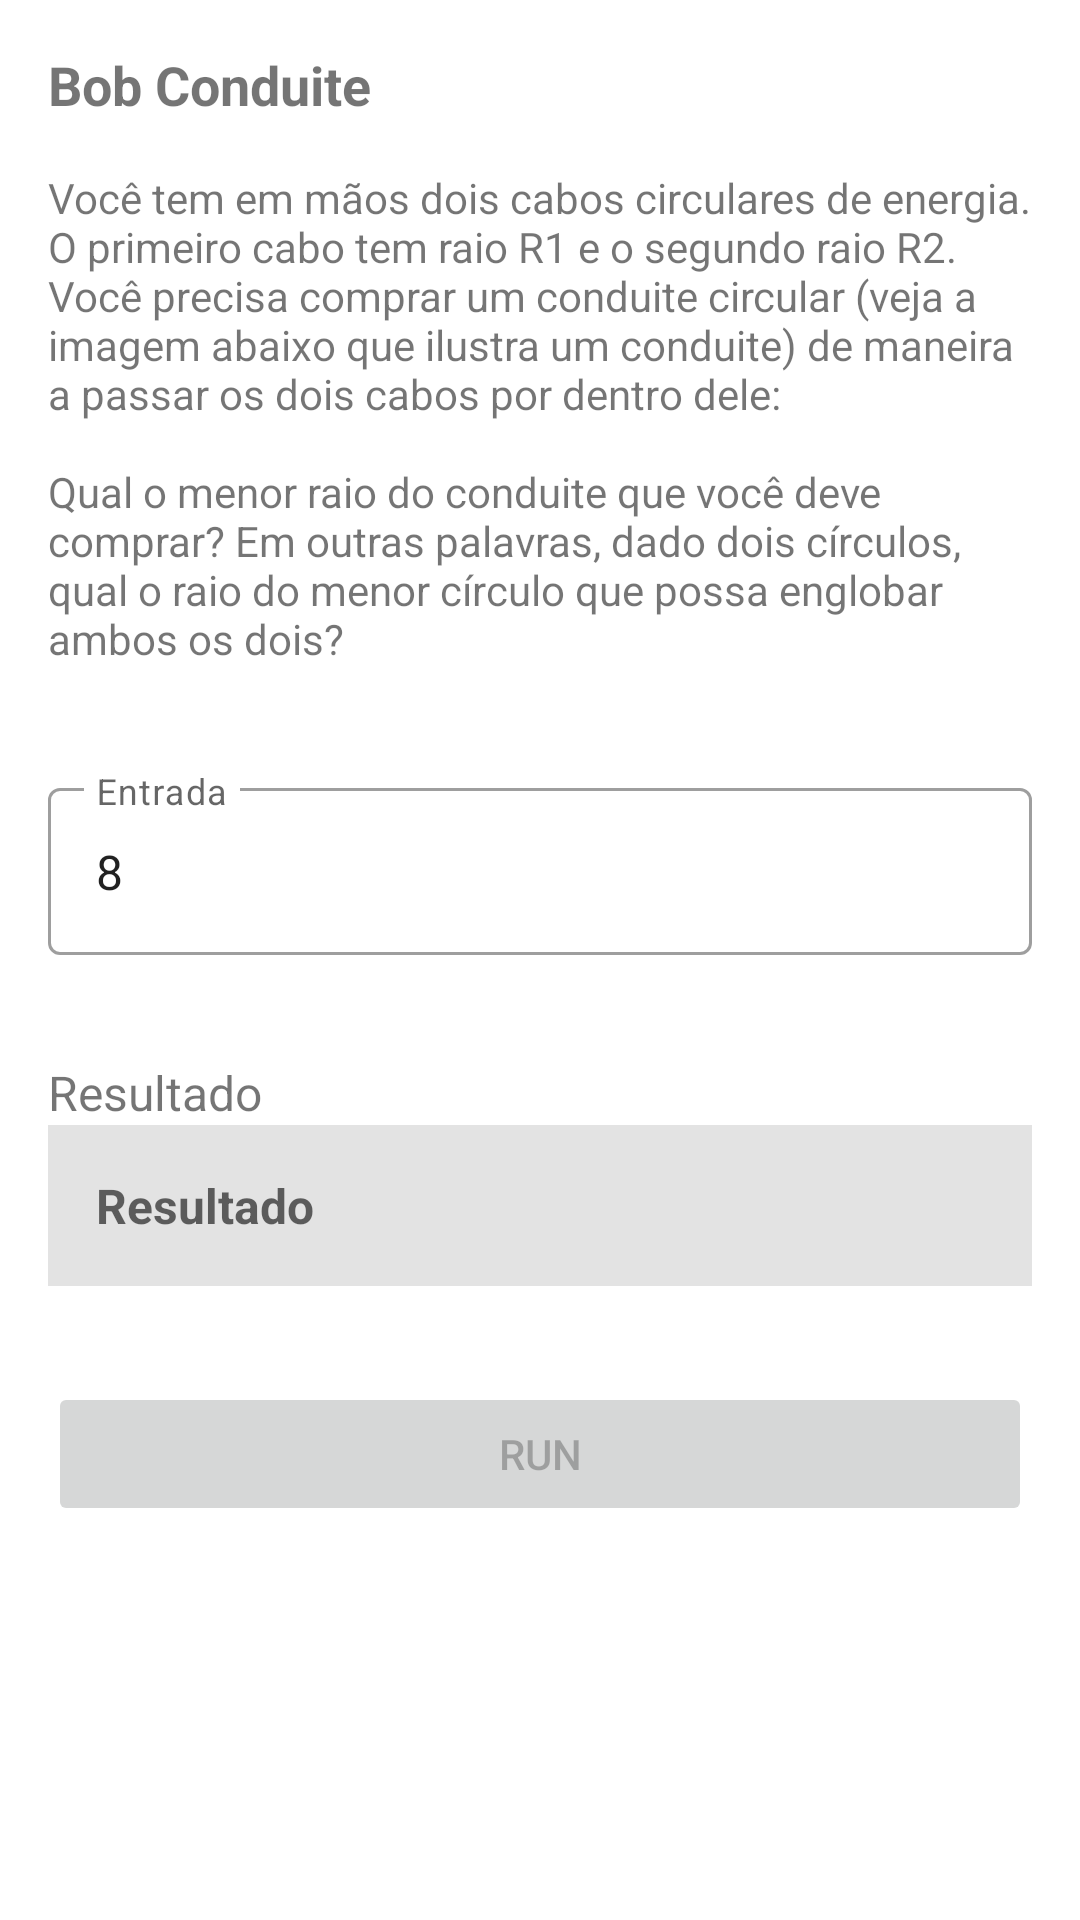

Layout XML and referenced resources for this Android screen:
<!-- AndroidManifest.xml: application theme Theme.BootcampEveris -->
<!-- res/layout/challenge11_fragment.xml -->
<?xml version="1.0" encoding="utf-8"?>
<androidx.core.widget.NestedScrollView xmlns:android="http://schemas.android.com/apk/res/android"
    xmlns:app="http://schemas.android.com/apk/res-auto"
    xmlns:tools="http://schemas.android.com/tools"
    android:layout_width="match_parent"
    android:layout_height="match_parent"
    tools:context=".ui.challenge11.Challenge11Fragment">

    <androidx.constraintlayout.widget.ConstraintLayout
        android:layout_width="match_parent"
        android:layout_height="wrap_content"
        android:padding="16dp">

        <TextView
            android:id="@+id/text_title"
            android:layout_width="wrap_content"
            android:layout_height="wrap_content"
            android:text="@string/text_title_name_challenge11"
            android:textSize="18sp"
            android:textStyle="bold"
            app:layout_constraintStart_toStartOf="parent"
            app:layout_constraintTop_toTopOf="parent" />

        <TextView
            android:id="@+id/text_description"
            android:layout_width="0dp"
            android:layout_height="wrap_content"
            android:layout_marginTop="16dp"
            android:text="@string/text_description_challenge11"
            app:layout_constraintEnd_toEndOf="parent"
            app:layout_constraintStart_toStartOf="parent"
            app:layout_constraintTop_toBottomOf="@+id/text_title" />

        <TextView
            android:id="@+id/text_input_title"
            android:layout_width="0dp"
            android:layout_height="wrap_content"
            android:layout_marginTop="16dp"
            android:textStyle="bold"
            app:layout_constraintEnd_toEndOf="parent"
            app:layout_constraintStart_toStartOf="parent"
            app:layout_constraintTop_toBottomOf="@+id/text_description"
            tools:text="Entre com dois valores. Em cada valor, pressione [+] para adicionar. (2/2)" />

        <com.google.android.material.textfield.TextInputLayout
            android:id="@+id/input_layout"
            style="@style/Widget.MaterialComponents.TextInputLayout.OutlinedBox"
            android:layout_width="0dp"
            android:layout_height="wrap_content"
            android:layout_weight="1"
            android:hint="@string/text_input_challenge"
            android:inputType="number"
            app:boxBackgroundColor="@null"
            app:endIconDrawable="@drawable/ic_add_24"
            app:endIconMode="custom"
            app:hintAnimationEnabled="true"
            app:layout_constraintEnd_toEndOf="parent"
            app:layout_constraintStart_toStartOf="parent"
            app:layout_constraintTop_toBottomOf="@+id/text_input_title"
            tools:ignore="HardcodedText">

            <com.google.android.material.textfield.TextInputEditText
                android:id="@+id/input"
                android:layout_width="match_parent"
                android:layout_height="wrap_content"
                android:digits="0123456789"
                android:importantForAutofill="no"
                android:inputType="number"
                android:text="8"
                tools:ignore="HardcodedText" />

        </com.google.android.material.textfield.TextInputLayout>

        <TextView
            android:id="@+id/text_individual_value"
            android:layout_width="0dp"
            android:layout_height="wrap_content"
            android:ellipsize="end"
            android:maxLines="1"
            android:paddingStart="4dp"
            android:paddingEnd="4dp"
            app:layout_constraintEnd_toEndOf="parent"
            app:layout_constraintStart_toStartOf="parent"
            app:layout_constraintTop_toBottomOf="@+id/input_layout"
            tools:text="259 111" />

        <TextView
            android:id="@+id/text_result_title"
            android:layout_width="wrap_content"
            android:layout_height="wrap_content"
            android:layout_marginTop="16dp"
            android:text="@string/text_result_challenge"
            android:textSize="16sp"
            app:layout_constraintStart_toStartOf="parent"
            app:layout_constraintTop_toBottomOf="@+id/text_individual_value" />

        <TextView
            android:id="@+id/text_result"
            android:layout_width="0dp"
            android:layout_height="wrap_content"
            android:background="#E3E3E3"
            android:gravity="center_vertical"
            android:hint="@string/text_result_challenge"
            android:padding="16dp"
            android:textSize="16sp"
            android:textStyle="bold"
            app:layout_constraintEnd_toEndOf="parent"
            app:layout_constraintStart_toStartOf="parent"
            app:layout_constraintTop_toBottomOf="@+id/text_result_title"
            tools:ignore="HardcodedText"
            tools:text="37" />

        <Button
            android:id="@+id/button_run"
            android:layout_width="0dp"
            android:layout_height="wrap_content"
            android:layout_marginTop="32dp"
            android:enabled="false"
            android:text="@string/text_run_challenge"
            app:layout_constraintEnd_toEndOf="parent"
            app:layout_constraintStart_toStartOf="parent"
            app:layout_constraintTop_toBottomOf="@+id/text_result" />

    </androidx.constraintlayout.widget.ConstraintLayout>

</androidx.core.widget.NestedScrollView>
<!-- resources referenced by this layout -->
<resources>
  <string name="text_description_challenge11">Você tem em mãos dois cabos circulares de energia.
          O primeiro cabo tem raio R1 e o segundo raio R2. Você precisa comprar um conduite circular
          (veja a imagem abaixo que ilustra um conduite) de maneira a passar os dois cabos por dentro dele:
          \n\nQual o menor raio do conduite que você deve comprar? Em outras palavras, dado dois círculos,
          qual o raio do menor círculo que possa englobar ambos os dois?</string>
  <string name="text_input_challenge">Entrada</string>
  <string name="text_result_challenge">Resultado</string>
  <string name="text_run_challenge">Run</string>
  <string name="text_title_name_challenge11">Bob Conduite</string>
  <style name="Theme.BootcampEveris" parent="Theme.MaterialComponents.DayNight.DarkActionBar">
          
          <item name="colorPrimary">@color/theme</item>
          <item name="colorPrimaryVariant">@color/theme</item>
          <item name="colorOnPrimary">@color/white</item>
          
          <item name="colorSecondary">@color/accent</item>
          <item name="colorSecondaryVariant">@color/theme</item>
          <item name="colorOnSecondary">@color/black</item>
          
          <item name="android:statusBarColor" tools:targetApi="l">?attr/colorPrimaryVariant</item>
          
      </style>
  <color name="theme">#1976D2</color>
  <color name="white">#FFFFFFFF</color>
  <color name="accent">#FFA000</color>
  <color name="black">#FF000000</color>
</resources>
